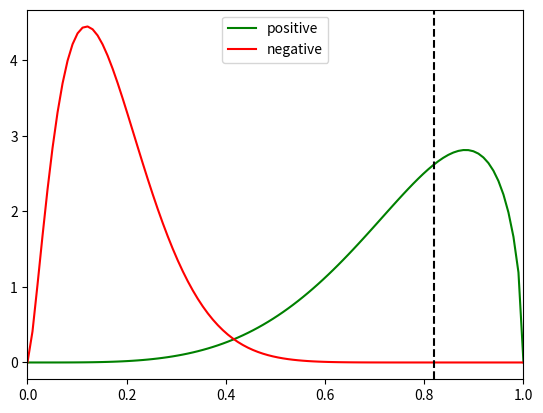

Generate this figure with matplotlib:
import numpy as np
import matplotlib.pyplot as plt
import scipy.stats
import random


nb_sympt_tested = random.uniform(0.5, 1.0)
nb_not_sympt_tested = 1-nb_sympt_tested

sensitivity = random.uniform(0.7, 0.85)
not_sensitivity = 1 - sensitivity



test_y = np.array([0]*int(nb_sympt_tested*100) + [1]*int(nb_not_sympt_tested*100))

predicted_y_probs = np.concatenate((np.random.beta(not_sensitivity*10,sensitivity*10,int(nb_sympt_tested*100)), np.random.beta(sensitivity*10,not_sensitivity*10,int(nb_not_sympt_tested*100))))



def estimate_beta(X):
    xbar = np.mean(X)
    vbar = np.var(X,ddof=1)
    alphahat = xbar*(xbar*(1-xbar)/vbar - 1)
    betahat = (1-xbar)*(xbar*(1-xbar)/vbar - 1)
    return alphahat, betahat

positive_beta_estimates = estimate_beta(predicted_y_probs[test_y == 1])
negative_beta_estimates = estimate_beta(predicted_y_probs[test_y == 0])

unit_interval = np.linspace(0,1,100)
plt.plot(unit_interval, scipy.stats.beta.pdf(unit_interval, *positive_beta_estimates), c='g', label="positive")
plt.plot(unit_interval, scipy.stats.beta.pdf(unit_interval, *negative_beta_estimates), c='r', label="negative")

# Show the threshold.
plt.axvline(sensitivity, c='black', ls='dashed')
plt.xlim(0,1)

# Add labels
plt.legend()

plt.savefig('p_tested_Sym.png')
